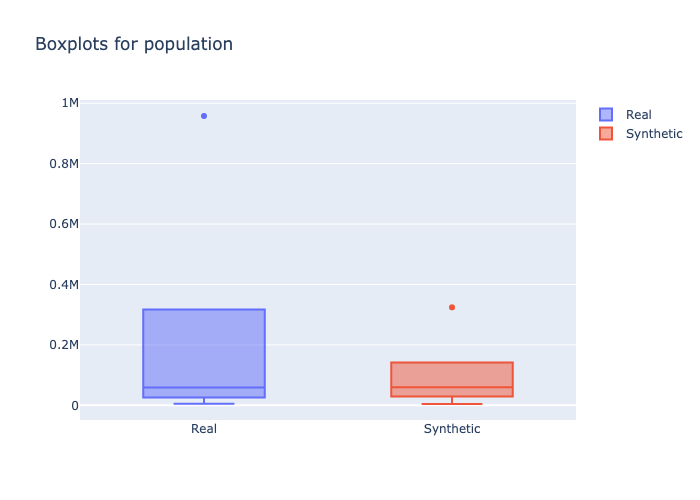

The file beside this chart, header and first rows:
min, 1st_quantile, mean, median, 3rd_quantile, max
5485, 32996, 81326, 58734, 104152, 957755
4398, 37800, 75925, 59694, 80720, 324340
